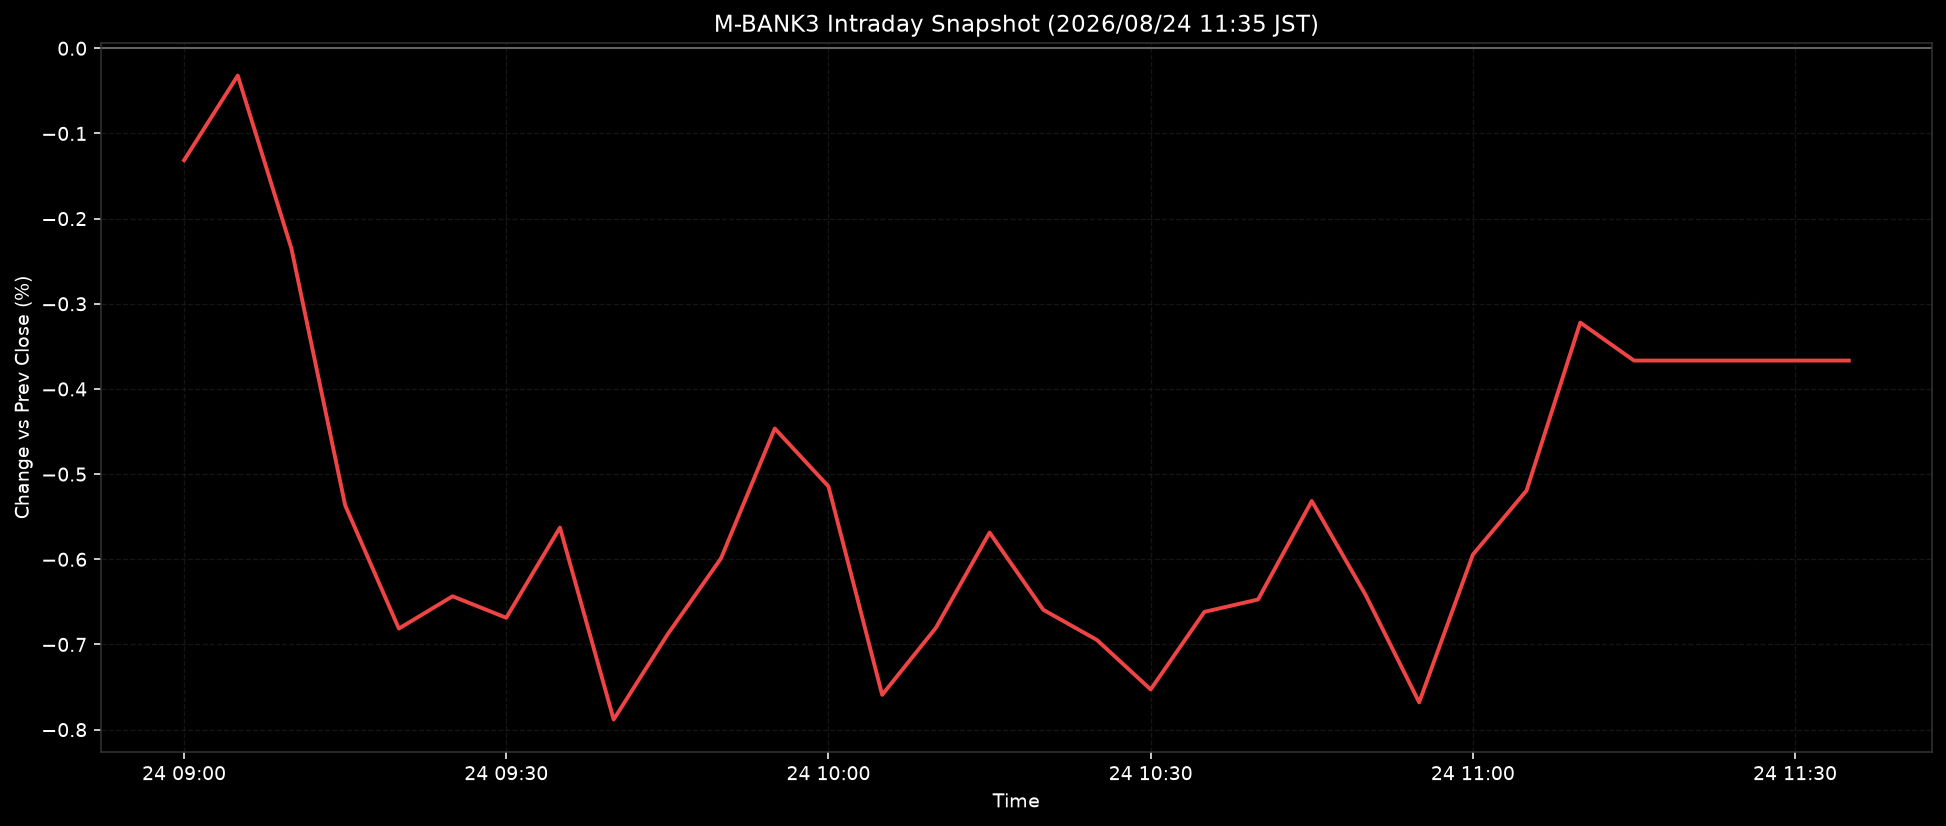

Source data for this figure (header and first rows):
ts, pct
2026-08-24T09:00:00+0900, -0.1315
2026-08-24T09:05:00+0900, -0.0321
2026-08-24T09:10:00+0900, -0.2353
2026-08-24T09:15:00+0900, -0.5366
2026-08-24T09:20:00+0900, -0.6814
2026-08-24T09:25:00+0900, -0.6434
2026-08-24T09:30:00+0900, -0.6687
2026-08-24T09:35:00+0900, -0.5628
2026-08-24T09:40:00+0900, -0.7881
2026-08-24T09:45:00+0900, -0.6886
2026-08-24T09:50:00+0900, -0.5988
2026-08-24T09:55:00+0900, -0.4464
2026-08-24T10:00:00+0900, -0.5144
2026-08-24T10:05:00+0900, -0.7591
2026-08-24T10:10:00+0900, -0.6805
2026-08-24T10:15:00+0900, -0.5686
2026-08-24T10:20:00+0900, -0.6593
2026-08-24T10:25:00+0900, -0.6947
2026-08-24T10:30:00+0900, -0.7528
2026-08-24T10:35:00+0900, -0.6618
2026-08-24T10:40:00+0900, -0.6472
2026-08-24T10:45:00+0900, -0.5316
2026-08-24T10:50:00+0900, -0.6416
2026-08-24T10:55:00+0900, -0.768
2026-08-24T11:00:00+0900, -0.5945
2026-08-24T11:05:00+0900, -0.5193
2026-08-24T11:10:00+0900, -0.3221
2026-08-24T11:15:00+0900, -0.3667
2026-08-24T11:20:00+0900, -0.3667
2026-08-24T11:25:00+0900, -0.3667
2026-08-24T11:30:00+0900, -0.3667
2026-08-24T11:35:00+0900, -0.3667
